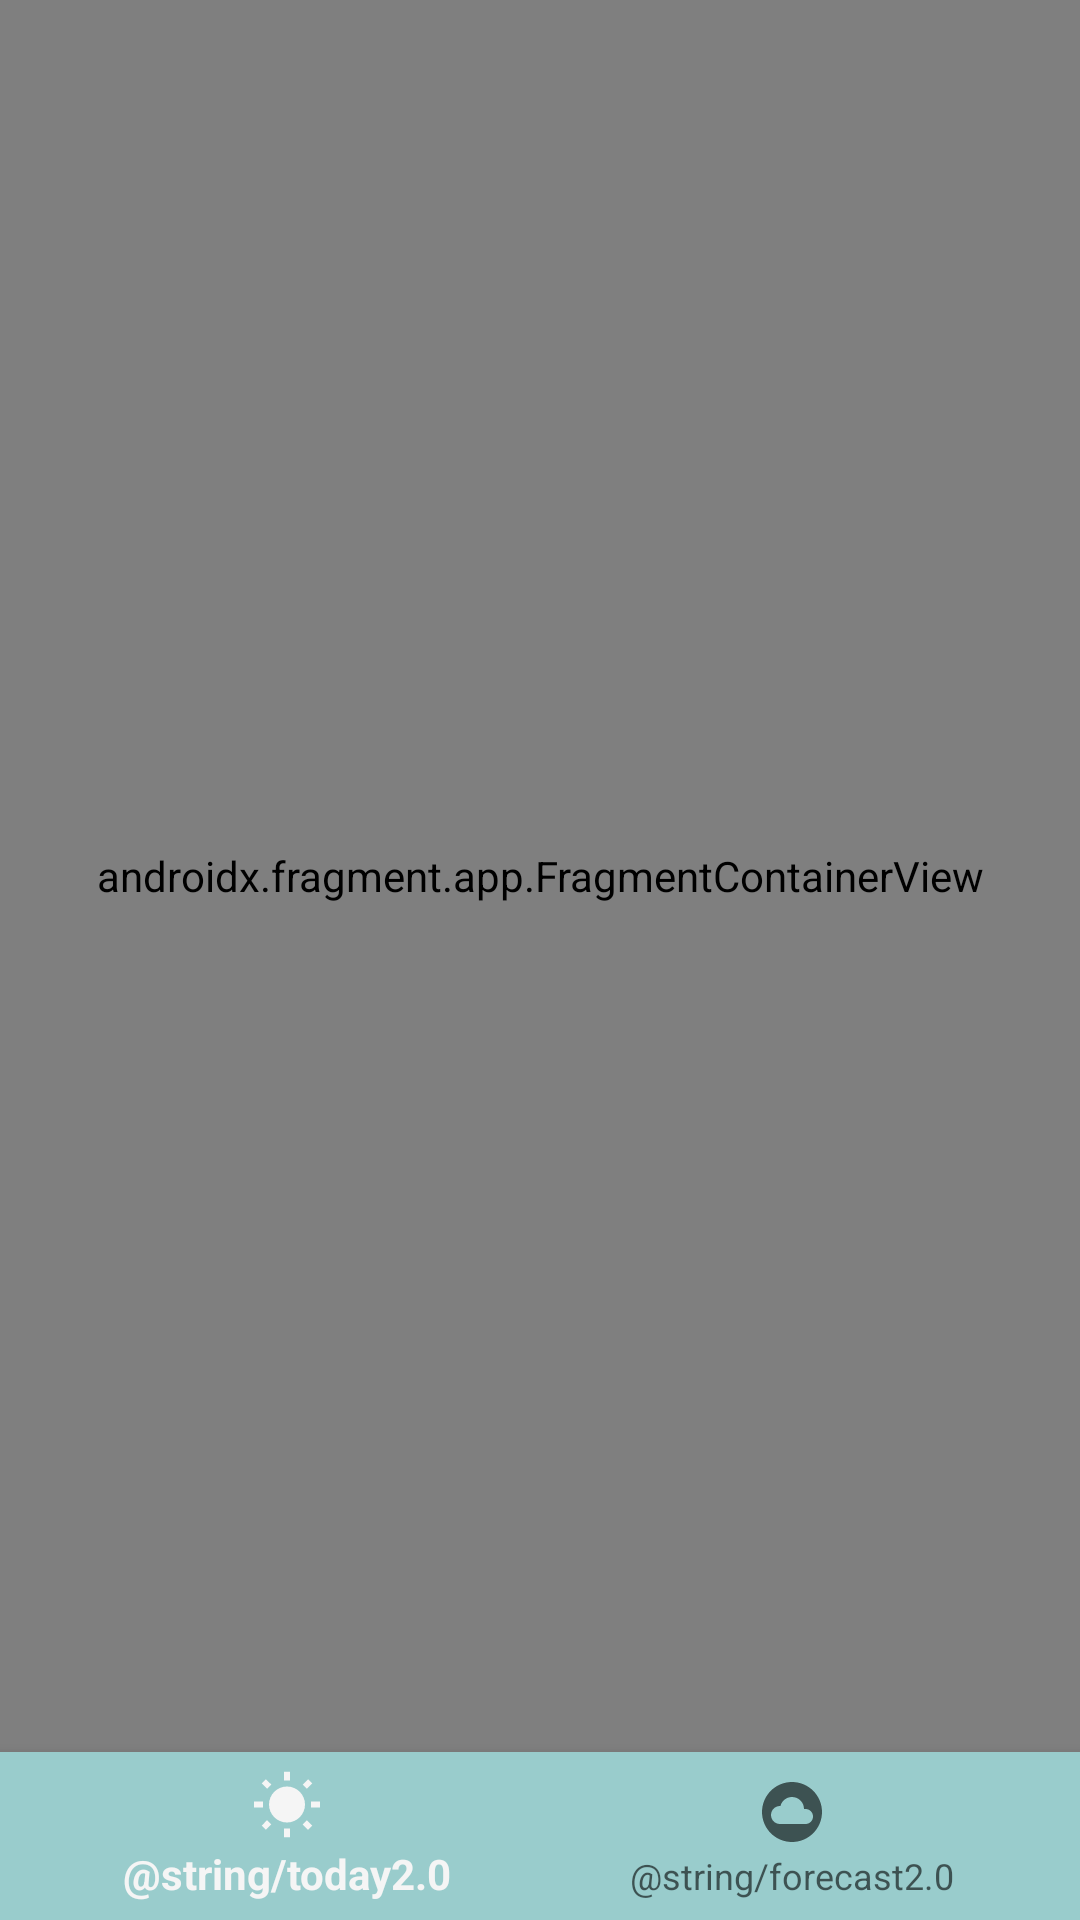

Here is an Android app screen rendered from its layout file. Give the layout XML and the strings, colors and styles it references.
<!-- AndroidManifest.xml: application theme Theme.Design.Light.NoActionBar -->
<!-- res/layout/activity_bottom.xml -->
<?xml version="1.0" encoding="utf-8"?>
<LinearLayout xmlns:android="http://schemas.android.com/apk/res/android"
    xmlns:app="http://schemas.android.com/apk/res-auto"
    xmlns:tools="http://schemas.android.com/tools"
    android:id="@+id/container"
    android:layout_width="match_parent"
    android:layout_height="match_parent"
    android:orientation="vertical"
    tools:context=".mvvm.presentation.BottomActivity">

    <androidx.fragment.app.FragmentContainerView
        android:id="@+id/nav_host_fragment_activity_bottom"
        android:name="androidx.navigation.fragment.NavHostFragment"
        android:layout_width="match_parent"
        android:layout_height="0dp"
        android:layout_weight="1"
        app:defaultNavHost="true"
        app:layout_constraintBottom_toTopOf="@id/nav_view"
        app:layout_constraintEnd_toEndOf="parent"
        app:layout_constraintStart_toStartOf="parent"
        app:layout_constraintTop_toTopOf="parent"
        app:navGraph="@navigation/mobile_navigation" />


    <com.google.android.material.bottomnavigation.BottomNavigationView
        android:id="@+id/nav_view"
        android:layout_width="match_parent"
        android:layout_height="wrap_content"
        android:background="@color/neitral"
        app:layout_constraintBottom_toBottomOf="parent"
        app:layout_constraintEnd_toEndOf="parent"
        app:layout_constraintStart_toStartOf="parent"
        app:menu="@menu/bottom_nav_menu" />

</LinearLayout>
<!-- resources referenced by this layout -->
<resources>
  <color name="neitral"> #99CCCC</color>
</resources>
